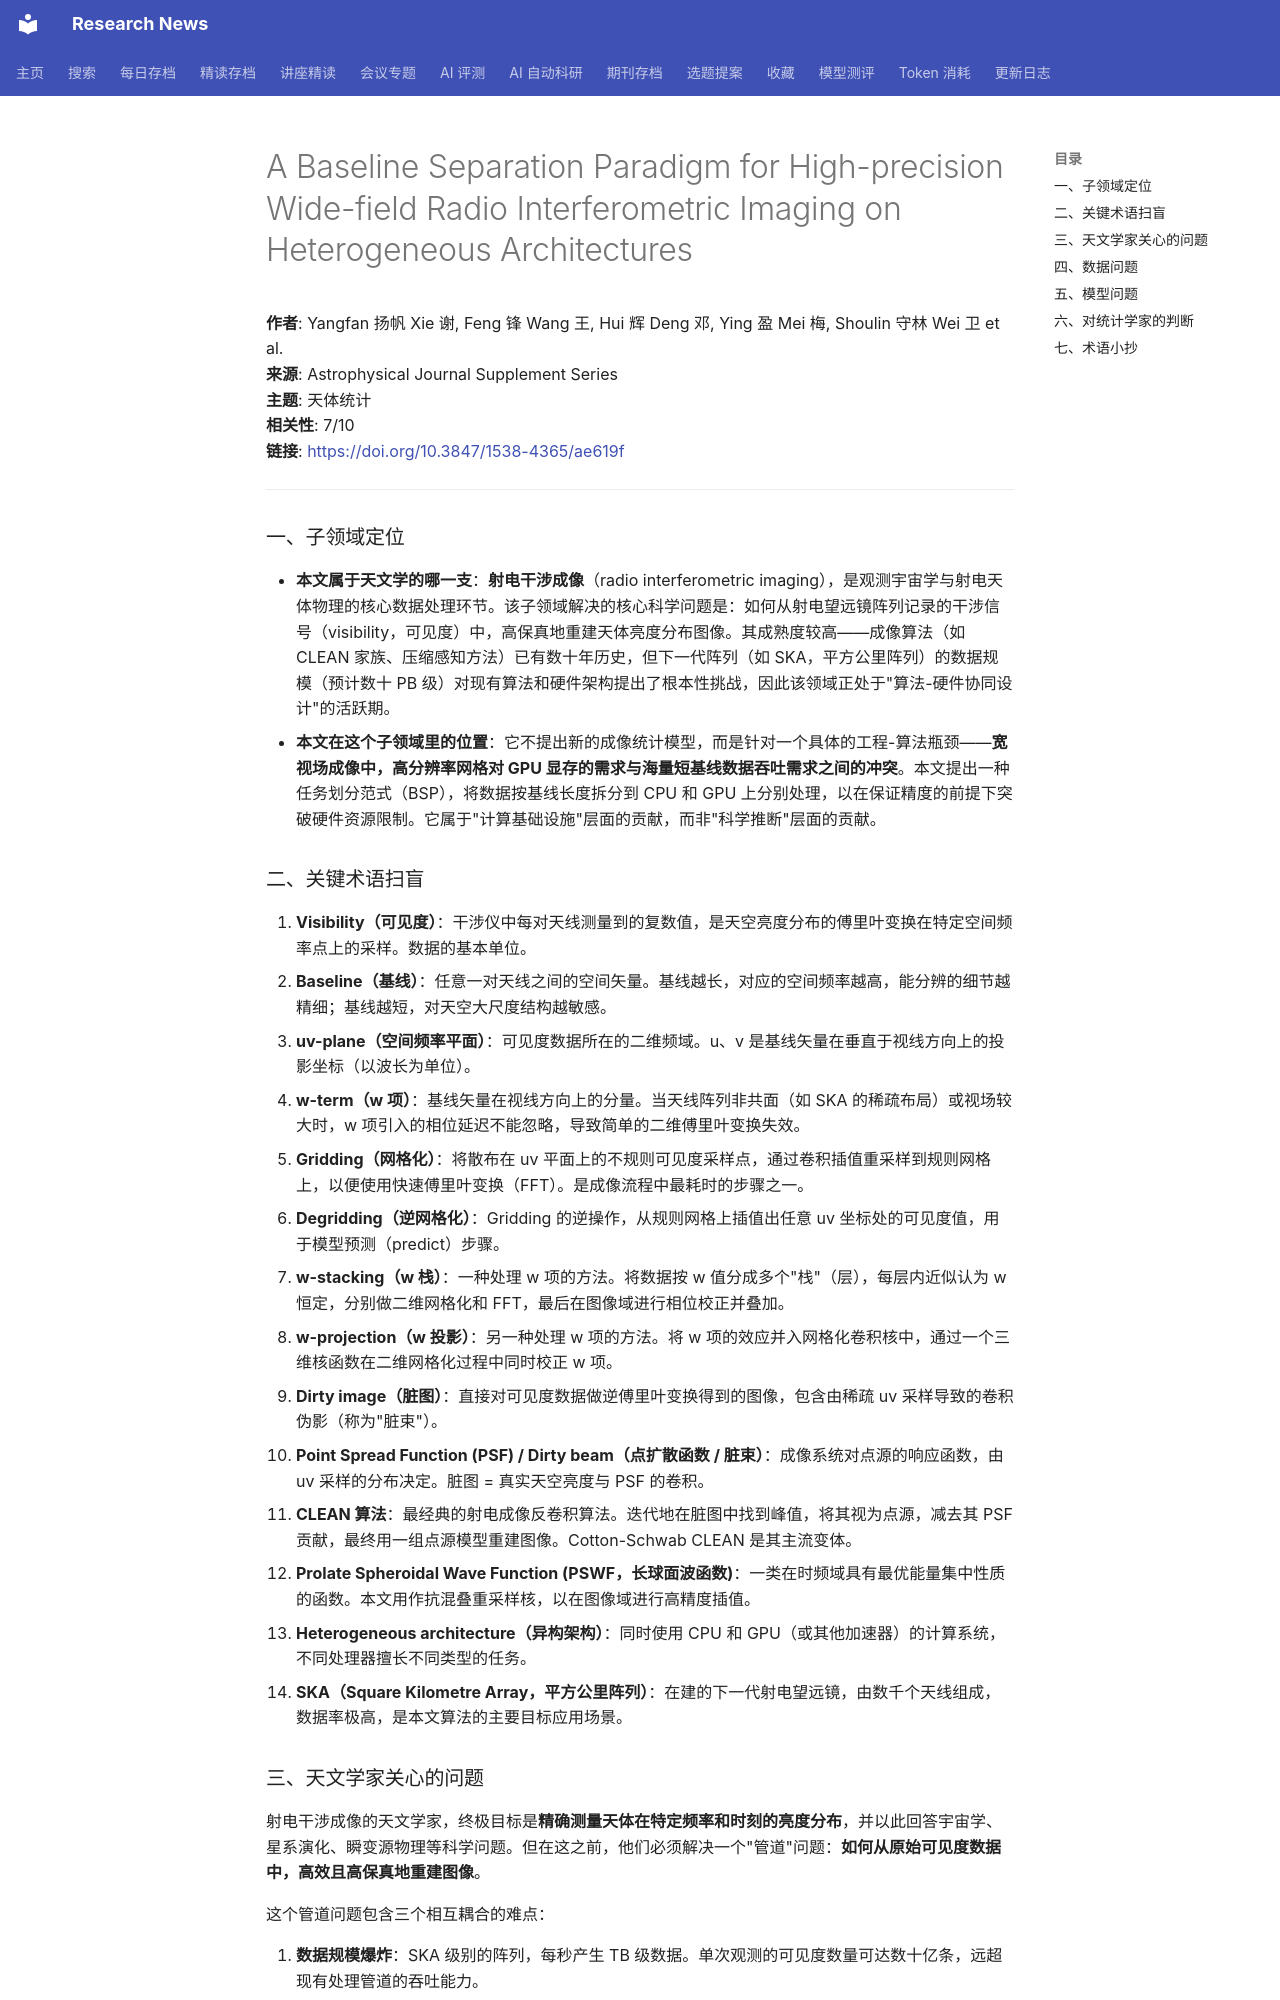

repository: cxy0714/research-news · page: deep_reads/2026-05-24-10.3847_1538-4365_ae619f/index.html · generator: mkdocs

# A Baseline Separation Paradigm for High-precision Wide-field Radio Interferometric Imaging on Heterogeneous Architectures

**作者**: Yangfan 扬帆 Xie 谢, Feng 锋 Wang 王, Hui 辉 Deng 邓, Ying 盈 Mei 梅, Shoulin 守林 Wei 卫 et al.  
**来源**: Astrophysical Journal Supplement Series  
**主题**: 天体统计  
**相关性**: 7/10  
**链接**: <https://doi.org/10.3847/1538-4365/ae619f>

---

### 一、子领域定位

- **本文属于天文学的哪一支**：**射电干涉成像**（radio interferometric imaging），是观测宇宙学与射电天体物理的核心数据处理环节。该子领域解决的核心科学问题是：如何从射电望远镜阵列记录的干涉信号（visibility，可见度）中，高保真地重建天体亮度分布图像。其成熟度较高——成像算法（如 CLEAN 家族、压缩感知方法）已有数十年历史，但下一代阵列（如 SKA，平方公里阵列）的数据规模（预计数十 PB 级）对现有算法和硬件架构提出了根本性挑战，因此该领域正处于"算法-硬件协同设计"的活跃期。
- **本文在这个子领域里的位置**：它不提出新的成像统计模型，而是针对一个具体的工程-算法瓶颈——**宽视场成像中，高分辨率网格对 GPU 显存的需求与海量短基线数据吞吐需求之间的冲突**。本文提出一种任务划分范式（BSP），将数据按基线长度拆分到 CPU 和 GPU 上分别处理，以在保证精度的前提下突破硬件资源限制。它属于"计算基础设施"层面的贡献，而非"科学推断"层面的贡献。

### 二、关键术语扫盲

1. **Visibility（可见度）**：干涉仪中每对天线测量到的复数值，是天空亮度分布的傅里叶变换在特定空间频率点上的采样。数据的基本单位。
2. **Baseline（基线）**：任意一对天线之间的空间矢量。基线越长，对应的空间频率越高，能分辨的细节越精细；基线越短，对天空大尺度结构越敏感。
3. **uv-plane（空间频率平面）**：可见度数据所在的二维频域。u、v 是基线矢量在垂直于视线方向上的投影坐标（以波长为单位）。
4. **w-term（w 项）**：基线矢量在视线方向上的分量。当天线阵列非共面（如 SKA 的稀疏布局）或视场较大时，w 项引入的相位延迟不能忽略，导致简单的二维傅里叶变换失效。
5. **Gridding（网格化）**：将散布在 uv 平面上的不规则可见度采样点，通过卷积插值重采样到规则网格上，以便使用快速傅里叶变换（FFT）。是成像流程中最耗时的步骤之一。
6. **Degridding（逆网格化）**：Gridding 的逆操作，从规则网格上插值出任意 uv 坐标处的可见度值，用于模型预测（predict）步骤。
7. **w-stacking（w 栈）**：一种处理 w 项的方法。将数据按 w 值分成多个"栈"（层），每层内近似认为 w 恒定，分别做二维网格化和 FFT，最后在图像域进行相位校正并叠加。
8. **w-projection（w 投影）**：另一种处理 w 项的方法。将 w 项的效应并入网格化卷积核中，通过一个三维核函数在二维网格化过程中同时校正 w 项。
9. **Dirty image（脏图）**：直接对可见度数据做逆傅里叶变换得到的图像，包含由稀疏 uv 采样导致的卷积伪影（称为"脏束"）。
10. **Point Spread Function (PSF) / Dirty beam（点扩散函数 / 脏束）**：成像系统对点源的响应函数，由 uv 采样的分布决定。脏图 = 真实天空亮度与 PSF 的卷积。
11. **CLEAN 算法**：最经典的射电成像反卷积算法。迭代地在脏图中找到峰值，将其视为点源，减去其 PSF 贡献，最终用一组点源模型重建图像。Cotton-Schwab CLEAN 是其主流变体。
12. **Prolate Spheroidal Wave Function (PSWF，长球面波函数)**：一类在时频域具有最优能量集中性质的函数。本文用作抗混叠重采样核，以在图像域进行高精度插值。
13. **Heterogeneous architecture（异构架构）**：同时使用 CPU 和 GPU（或其他加速器）的计算系统，不同处理器擅长不同类型的任务。
14. **SKA（Square Kilometre Array，平方公里阵列）**：在建的下一代射电望远镜，由数千个天线组成，数据率极高，是本文算法的主要目标应用场景。
